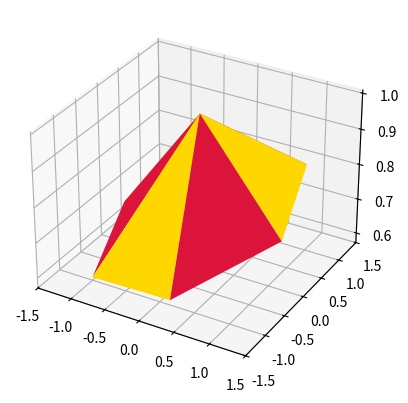

This figure's Python source:
# !/usr/bin/env python3
"""
[redacted]
@file: t.py
@time: 19/09/2019
"""

# https://stackoverflow.com/questions/43393162/how-to-plot-3d-triangles-in-matplotlib-with-triangles-verticess-coordinates-9

import numpy as np
from mpl_toolkits.mplot3d.art3d import Poly3DCollection
import matplotlib.pyplot as plt

phi = np.linspace(0, 2 * np.pi, 7)
x = np.cos(phi) + np.sin(phi)
y = -np.sin(phi) + np.cos(phi)
z = np.cos(phi) * 0.12 + 0.7

a = np.zeros((len(phi) - 1, 9))
a[:, 0] = x[:-1]
a[:, 1] = y[:-1]
a[:, 2] = z[:-1]
a[:, 3:6] = np.roll(a[:, 0:3], -1, axis=0)
a[:, 8] = np.ones_like(phi[:-1])
a = np.around(a, 2)
print(a)

fig = plt.figure()
ax = fig.add_subplot(111, projection='3d')

fc = ["crimson" if i % 2 else "gold" for i in range(a.shape[0])]

poly3d = [[a[i, j * 3:j * 3 + 3] for j in range(3)] for i in range(a.shape[0])]

ax.add_collection3d(Poly3DCollection(poly3d, facecolors=fc, linewidths=1))

ax.set_xlim(-1.5, 1.5)
ax.set_ylim(-1.5, 1.5)

plt.show()
